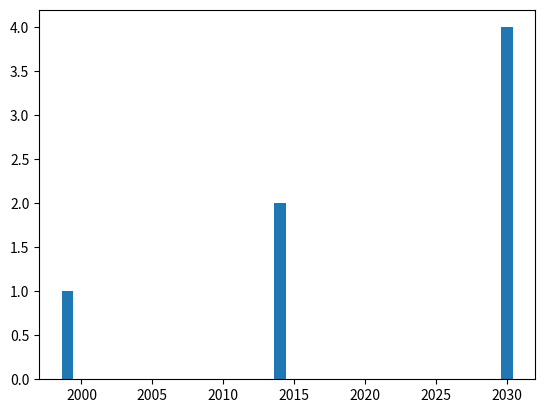

The matplotlib source for this figure:
#barchartEx.py
import matplotlib.pyplot as plt

plt.close("all")

x = [1, 2, 4]
years = [1999, 2014, 2030]

plt.bar(years, x)

plt.show()